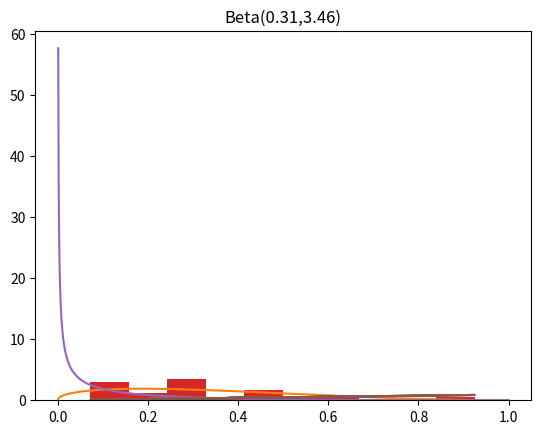

The matplotlib source for this figure:
#!/usr/bin/env python3
# -*- coding: utf-8 -*-
"""
Created on Sat Oct 17 21:04:40 2020

[redacted]
"""

import numpy as np     
import pandas as pd
from scipy.stats import beta as beta_dist
from scipy.optimize import minimize
from dataclasses import dataclass

import matplotlib.pyplot as plt

#prior = namedtuple('prior', ['alpha','beta'])

@dataclass
class Beta:
    """ minimal Beta class, for prior and posterior objects"""
    alpha: float
    beta: float
    
    def pdf(self, x):
        return beta_dist.pdf(x, self.alpha, self.beta)
        pass
    
        
    def plot(self, x, n):
        """ plots the prior pdf density over the data histogram"""
        # add various plotting args
        x_ax = np.linspace(0,1,1000)
        rv = beta_dist(self.alpha, self.beta)
        p = x/n
        plt.hist(p, density = True)
        plt.plot(x_ax, rv.pdf(x_ax))
        plt.title(f'Beta({self.alpha.round(2)},{self.beta.round(2)})')
        plt.show()
           
    
    
    
def ebb_fit_prior(x, n, method = 'mm', start = (0.5,0.5)):
    p = x/n
    if (method == 'mm'):
        mu, sig = np.mean(p), np.var(p)
        a = ((1-mu)/sig - 1/mu)*mu**2
        b = a*(1/mu - 1)
        
        fitted_prior = Beta(a,b)
                
        pass
    elif (method == 'mle'):
        
        # starting value
        # if (np.isnan(start)):
        #     mm_est = ebb_fit_prior(x, n, 'mm')
        #     start = (mm_est.alpha, mm_est.beta)
        #     #print(start)
        
        # likelihood function: f(a, b)
        def likelihood(pars):
            return (-np.sum(beta_dist.pdf(p, pars[0], pars[1])))
            
        
        # optimization function: over a series of params, optimise likelihood
        # outp = minimize(likelihood, x0 = start, method = 'BFGS')
        # fitted_prior = Beta(outp.x[0], outp.x[1])
        
        a,b,*ls = beta_dist.fit(p)
        fitted_prior = Beta(a,b)
        pass
    else:
        return ('Method should be MM or MLE')
    
    return fitted_prior
    
    
    pass 


def augment(prior, data, x, n):
    
    # compute the estimates 
    post_alpha = prior.alpha + x
    post_beta = prior.beta + n - x 
    
    eb_est = (x + prior.alpha)/(n + prior.alpha + prior.beta)
    
    posterior = Beta(post_alpha, post_beta)
    
    # compute the posterior credible intervals 
    post_l = beta_dist.ppf(0.025, posterior.alpha, posterior.beta)
    post_u = beta_dist.ppf(0.975, posterior.alpha, posterior.beta)
    
    # add the column
    new_cols = pd.DataFrame({'alpha':post_alpha, 'beta': post_beta, 'eb_est': eb_est, 'cred_lower': post_l, 'cred_upper':post_u})
    aug_df = pd.concat([data, new_cols], axis = 1)
    
    return aug_df

    pass


    
def check_fit(aug_df):
    plt.plot(aug_df.est, aug_df.eb_est)
    plt.show()

if __name__ == '__main__':  
    x = np.random.randint(0,50,20)
    n = np.random.randint(50,100, 20)
    p = x/n
    dt = pd.DataFrame({'S':x, 'Tot':n, 'est':p})
        
    est1 = ebb_fit_prior(x,n, 'mm')
    print(est1)
    est1.plot(x, n)
    
    new_dt = augment(est1, dt, dt.S, dt.Tot)
    print(new_dt.head(10))
    check_fit(new_dt)
       
    print('=============================')
    est2 = ebb_fit_prior(x,n,'mle')
    print(est2)
    est2.plot(x,n)
    new_dt = augment(est2, dt, dt.S, dt.Tot)
    print(new_dt.head(10))
    check_fit(new_dt)
    

